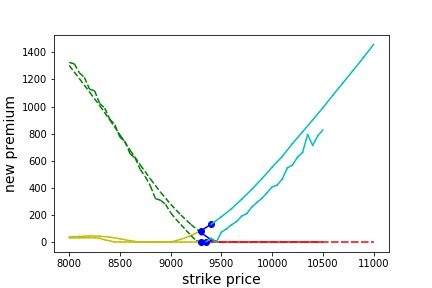

Data behind this chart, as committed beside it:
strike_price, premium
8000, 29.78
8050, 31.84
8100, 31.66
8150, 32.58
8200, 32.56
8250, 32.58
8300, 28.11
8350, 17.14
8400, 9.163
8450, 0.0
8500, 0.0
8550, 0.0
8600, 0.0
8650, 0.0
8700, 0.0
8750, 0.0
8800, 0.0
8850, 0.0
8900, 0.0
8950, 0.0
9000, 0.0
9050, 0.0
9100, 0.0
9150, 0.0
9200, 0.0
9250, 0.0
9300, 0.0
9350, 4.052
9400, 27.41
9450, 0.0
9500, 73.28
9550, 97.73
9600, 127.5
9650, 151.5
9700, 191.7
9750, 210.2
9800, 258.9
9850, 292.7
9900, 323.7
9950, 364.9
10000, 407.2
10050, 420.6
10100, 465.1
10150, 547.8
10200, 568.5
10250, 626.3
10300, 662.1
10350, 793.1
10400, 714.1
10450, 784.1
10500, 828.2
